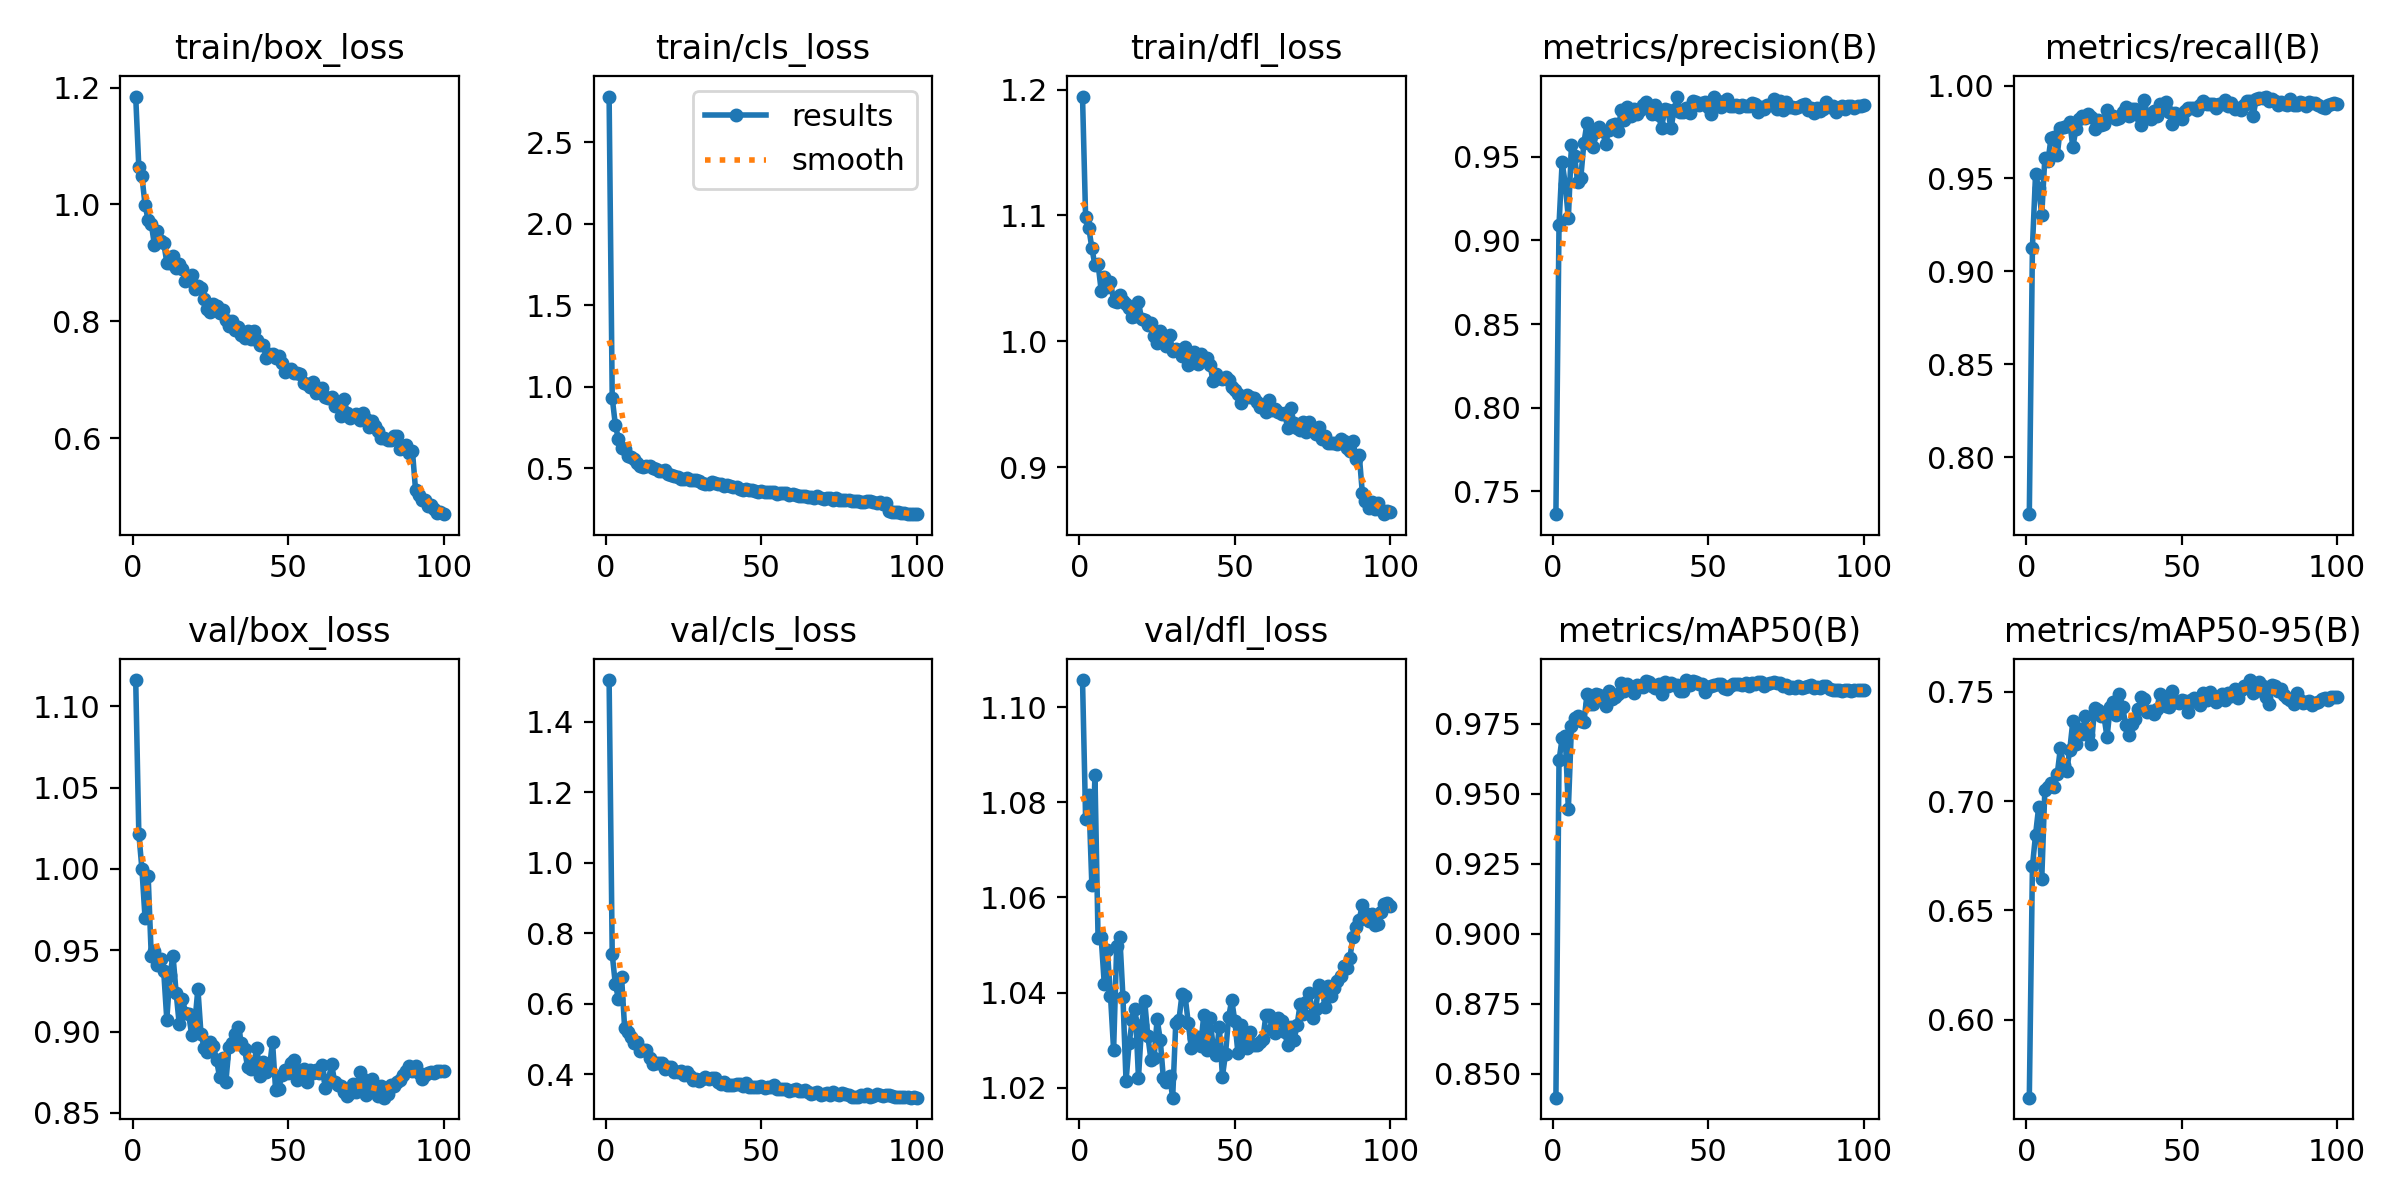

The file beside this chart, header and first rows:
epoch, time, train/box_loss, train/cls_loss, train/dfl_loss, metrics/precision(B), metrics/recall(B), metrics/mAP50(B), metrics/mAP50-95(B), val/box_loss, val/cls_loss, val/dfl_loss, lr/pg0, lr/pg1, lr/pg2
1, 47.1, 1.185, 2.779, 1.194, 0.7363, 0.7693, 0.8414, 0.5644, 1.116, 1.519, 1.106, 9.60784e-05, 9.60784e-05, 9.60784e-05
2, 79.11, 1.063, 0.9312, 1.098, 0.9095, 0.9128, 0.9618, 0.6701, 1.022, 0.7403, 1.077, 0.0001922, 0.0001922, 0.0001922
3, 112.2, 1.048, 0.7671, 1.09, 0.9468, 0.9522, 0.9697, 0.6845, 1, 0.6548, 1.082, 0.0002863, 0.0002863, 0.0002863
4, 157, 0.9997, 0.6777, 1.074, 0.934, 0.9447, 0.9706, 0.6972, 0.9699, 0.6144, 1.063, 0.0002853, 0.0002853, 0.0002853
5, 196.6, 0.9727, 0.6212, 1.06, 0.9132, 0.9302, 0.9444, 0.6644, 0.9958, 0.6763, 1.086, 0.0002824, 0.0002824, 0.0002824
6, 241.5, 0.967, 0.6199, 1.061, 0.957, 0.9612, 0.974, 0.7052, 0.9466, 0.5294, 1.052, 0.0002794, 0.0002794, 0.0002794
7, 285.2, 0.9312, 0.5761, 1.04, 0.9503, 0.9593, 0.9769, 0.7063, 0.9494, 0.5191, 1.052, 0.0002765, 0.0002765, 0.0002765
8, 323.7, 0.9544, 0.5703, 1.051, 0.9348, 0.972, 0.9777, 0.7081, 0.9411, 0.5038, 1.042, 0.0002736, 0.0002736, 0.0002736
9, 355.6, 0.9375, 0.5567, 1.043, 0.9374, 0.9722, 0.976, 0.7066, 0.9448, 0.4867, 1.049, 0.0002707, 0.0002707, 0.0002707
10, 393.8, 0.9347, 0.529, 1.047, 0.9584, 0.9628, 0.9754, 0.7125, 0.9372, 0.4899, 1.039, 0.0002678, 0.0002678, 0.0002678
11, 432, 0.9005, 0.515, 1.032, 0.9702, 0.9774, 0.9855, 0.7243, 0.9074, 0.4661, 1.028, 0.0002649, 0.0002649, 0.0002649
12, 462.9, 0.8994, 0.5059, 1.031, 0.9607, 0.9778, 0.982, 0.7166, 0.9348, 0.469, 1.05, 0.000262, 0.000262, 0.000262
13, 500.1, 0.9112, 0.514, 1.036, 0.9559, 0.9783, 0.9821, 0.7139, 0.9467, 0.4688, 1.052, 0.0002591, 0.0002591, 0.0002591
14, 530.6, 0.8909, 0.512, 1.032, 0.9648, 0.9803, 0.9857, 0.7233, 0.9238, 0.4446, 1.039, 0.0002562, 0.0002562, 0.0002562
15, 561.9, 0.8985, 0.5025, 1.03, 0.9678, 0.9669, 0.985, 0.7365, 0.9046, 0.4285, 1.021, 0.0002533, 0.0002533, 0.0002533
16, 593.7, 0.8894, 0.4928, 1.027, 0.9653, 0.9766, 0.984, 0.7263, 0.9203, 0.4324, 1.029, 0.0002503, 0.0002503, 0.0002503
17, 631.4, 0.8696, 0.4803, 1.019, 0.9577, 0.982, 0.9812, 0.7331, 0.9117, 0.4304, 1.034, 0.0002474, 0.0002474, 0.0002474
18, 662, 0.8699, 0.4821, 1.02, 0.9664, 0.9837, 0.9866, 0.7307, 0.9109, 0.4303, 1.037, 0.0002445, 0.0002445, 0.0002445
19, 693.5, 0.879, 0.49, 1.031, 0.9692, 0.9825, 0.9839, 0.7388, 0.8981, 0.4149, 1.022, 0.0002416, 0.0002416, 0.0002416
20, 732.5, 0.8551, 0.4666, 1.017, 0.9696, 0.9847, 0.9843, 0.7304, 0.9051, 0.4198, 1.033, 0.0002387, 0.0002387, 0.0002387
21, 762.3, 0.8599, 0.4593, 1.016, 0.9652, 0.983, 0.9856, 0.7261, 0.9263, 0.4196, 1.038, 0.0002358, 0.0002358, 0.0002358
22, 793.2, 0.8568, 0.4545, 1.013, 0.9783, 0.9765, 0.9895, 0.7425, 0.8985, 0.4057, 1.031, 0.0002329, 0.0002329, 0.0002329
23, 825.2, 0.8376, 0.447, 1.014, 0.9723, 0.9812, 0.9867, 0.7415, 0.8901, 0.4052, 1.026, 0.00023, 0.00023, 0.00023
24, 862.4, 0.8216, 0.4348, 1.004, 0.98, 0.9786, 0.9891, 0.739, 0.8874, 0.408, 1.026, 0.0002271, 0.0002271, 0.0002271
25, 893.1, 0.8151, 0.4352, 0.9986, 0.9742, 0.9793, 0.9868, 0.7389, 0.8935, 0.3975, 1.034, 0.0002241, 0.0002241, 0.0002241
26, 923.9, 0.8299, 0.4402, 1.008, 0.9788, 0.9867, 0.9858, 0.7292, 0.891, 0.4047, 1.03, 0.0002212, 0.0002212, 0.0002212
27, 955.2, 0.8267, 0.4266, 1.001, 0.9755, 0.983, 0.9889, 0.7428, 0.8825, 0.393, 1.022, 0.0002183, 0.0002183, 0.0002183
28, 987.7, 0.8139, 0.4292, 0.9965, 0.9781, 0.9836, 0.9883, 0.7453, 0.8718, 0.3819, 1.021, 0.0002154, 0.0002154, 0.0002154
29, 1026, 0.8199, 0.4256, 1.005, 0.981, 0.9821, 0.9879, 0.7395, 0.8835, 0.3857, 1.023, 0.0002125, 0.0002125, 0.0002125
30, 1070, 0.8017, 0.4207, 0.9919, 0.9831, 0.9825, 0.9904, 0.749, 0.869, 0.3796, 1.018, 0.0002096, 0.0002096, 0.0002096
31, 1109, 0.792, 0.4089, 0.9934, 0.9794, 0.9858, 0.9899, 0.7432, 0.8907, 0.3856, 1.034, 0.0002067, 0.0002067, 0.0002067
32, 1139, 0.7997, 0.4041, 0.9929, 0.9755, 0.9887, 0.9883, 0.7347, 0.8932, 0.3902, 1.034, 0.0002038, 0.0002038, 0.0002038
33, 1171, 0.7849, 0.4013, 0.9886, 0.9808, 0.9836, 0.9877, 0.7304, 0.8986, 0.3848, 1.04, 0.0002009, 0.0002009, 0.0002009
34, 1201, 0.7901, 0.4152, 0.9953, 0.9748, 0.9873, 0.989, 0.7351, 0.9026, 0.3893, 1.039, 0.0001979, 0.0001979, 0.0001979
35, 1232, 0.7771, 0.4092, 0.9808, 0.9673, 0.9876, 0.9857, 0.7374, 0.893, 0.3887, 1.034, 0.000195, 0.000195, 0.000195
36, 1267, 0.7716, 0.4027, 0.9824, 0.9785, 0.984, 0.9899, 0.7419, 0.8891, 0.3771, 1.028, 0.0001921, 0.0001921, 0.0001921
37, 1298, 0.7838, 0.4026, 0.9914, 0.9781, 0.9785, 0.9883, 0.7476, 0.8781, 0.3713, 1.03, 0.0001892, 0.0001892, 0.0001892
38, 1329, 0.7702, 0.3902, 0.982, 0.967, 0.992, 0.9894, 0.7467, 0.8771, 0.3774, 1.031, 0.0001863, 0.0001863, 0.0001863
39, 1360, 0.7836, 0.3941, 0.9901, 0.978, 0.984, 0.9888, 0.7406, 0.8809, 0.3678, 1.029, 0.0001834, 0.0001834, 0.0001834
40, 1391, 0.7684, 0.3879, 0.9859, 0.9861, 0.982, 0.9888, 0.741, 0.8899, 0.368, 1.035, 0.0001805, 0.0001805, 0.0001805
41, 1422, 0.7591, 0.3872, 0.9869, 0.9768, 0.9863, 0.9867, 0.7396, 0.8726, 0.3695, 1.028, 0.0001776, 0.0001776, 0.0001776
42, 1453, 0.7594, 0.3855, 0.981, 0.9766, 0.9834, 0.9868, 0.7419, 0.8815, 0.3719, 1.035, 0.0001747, 0.0001747, 0.0001747
43, 1485, 0.7374, 0.3751, 0.9684, 0.9793, 0.9903, 0.9905, 0.749, 0.8753, 0.3708, 1.029, 0.0001718, 0.0001718, 0.0001718
44, 1517, 0.7438, 0.3684, 0.9737, 0.976, 0.9895, 0.9887, 0.7477, 0.8773, 0.3657, 1.027, 0.0001688, 0.0001688, 0.0001688
45, 1554, 0.7445, 0.3745, 0.9709, 0.9835, 0.991, 0.9902, 0.7433, 0.8938, 0.3744, 1.033, 0.0001659, 0.0001659, 0.0001659
46, 1585, 0.737, 0.3664, 0.9696, 0.983, 0.9855, 0.9899, 0.7431, 0.8639, 0.364, 1.022, 0.000163, 0.000163, 0.000163
47, 1615, 0.7412, 0.3646, 0.9715, 0.981, 0.9792, 0.989, 0.7503, 0.8648, 0.363, 1.027, 0.0001601, 0.0001601, 0.0001601
48, 1647, 0.729, 0.3585, 0.9693, 0.9822, 0.9851, 0.989, 0.7455, 0.8734, 0.3619, 1.035, 0.0001572, 0.0001572, 0.0001572
49, 1685, 0.7137, 0.3533, 0.9637, 0.9826, 0.9828, 0.9864, 0.7448, 0.8764, 0.3621, 1.038, 0.0001543, 0.0001543, 0.0001543
50, 1715, 0.7172, 0.3601, 0.9616, 0.9801, 0.982, 0.9879, 0.7464, 0.8746, 0.3646, 1.034, 0.0001514, 0.0001514, 0.0001514
51, 1747, 0.7186, 0.3565, 0.9581, 0.9758, 0.9864, 0.9885, 0.7456, 0.8806, 0.3617, 1.027, 0.0001485, 0.0001485, 0.0001485
52, 1777, 0.7119, 0.3559, 0.9508, 0.9857, 0.9882, 0.9888, 0.7409, 0.8822, 0.3628, 1.033, 0.0001456, 0.0001456, 0.0001456
53, 1807, 0.7118, 0.3539, 0.9552, 0.9832, 0.9879, 0.989, 0.7463, 0.8702, 0.3628, 1.03, 0.0001426, 0.0001426, 0.0001426
54, 1839, 0.709, 0.3515, 0.9573, 0.9801, 0.9881, 0.989, 0.7471, 0.8757, 0.3678, 1.028, 0.0001397, 0.0001397, 0.0001397
55, 1870, 0.6936, 0.34, 0.956, 0.9828, 0.9869, 0.9877, 0.7452, 0.8769, 0.3581, 1.032, 0.0001368, 0.0001368, 0.0001368
56, 1901, 0.6917, 0.3461, 0.9549, 0.9845, 0.9897, 0.9874, 0.7439, 0.8692, 0.358, 1.029, 0.0001339, 0.0001339, 0.0001339
57, 1932, 0.6865, 0.3469, 0.9514, 0.9804, 0.9919, 0.9885, 0.7493, 0.8761, 0.3582, 1.029, 0.000131, 0.000131, 0.000131
58, 1963, 0.6967, 0.3465, 0.9476, 0.9806, 0.9899, 0.989, 0.7463, 0.8742, 0.3562, 1.03, 0.0001281, 0.0001281, 0.0001281
59, 1994, 0.6767, 0.335, 0.9475, 0.9808, 0.99, 0.9892, 0.75, 0.8762, 0.353, 1.03, 0.0001252, 0.0001252, 0.0001252
60, 2025, 0.6818, 0.339, 0.9438, 0.9799, 0.9902, 0.9892, 0.7479, 0.8748, 0.3559, 1.035, 0.0001223, 0.0001223, 0.0001223
... 40 more rows
